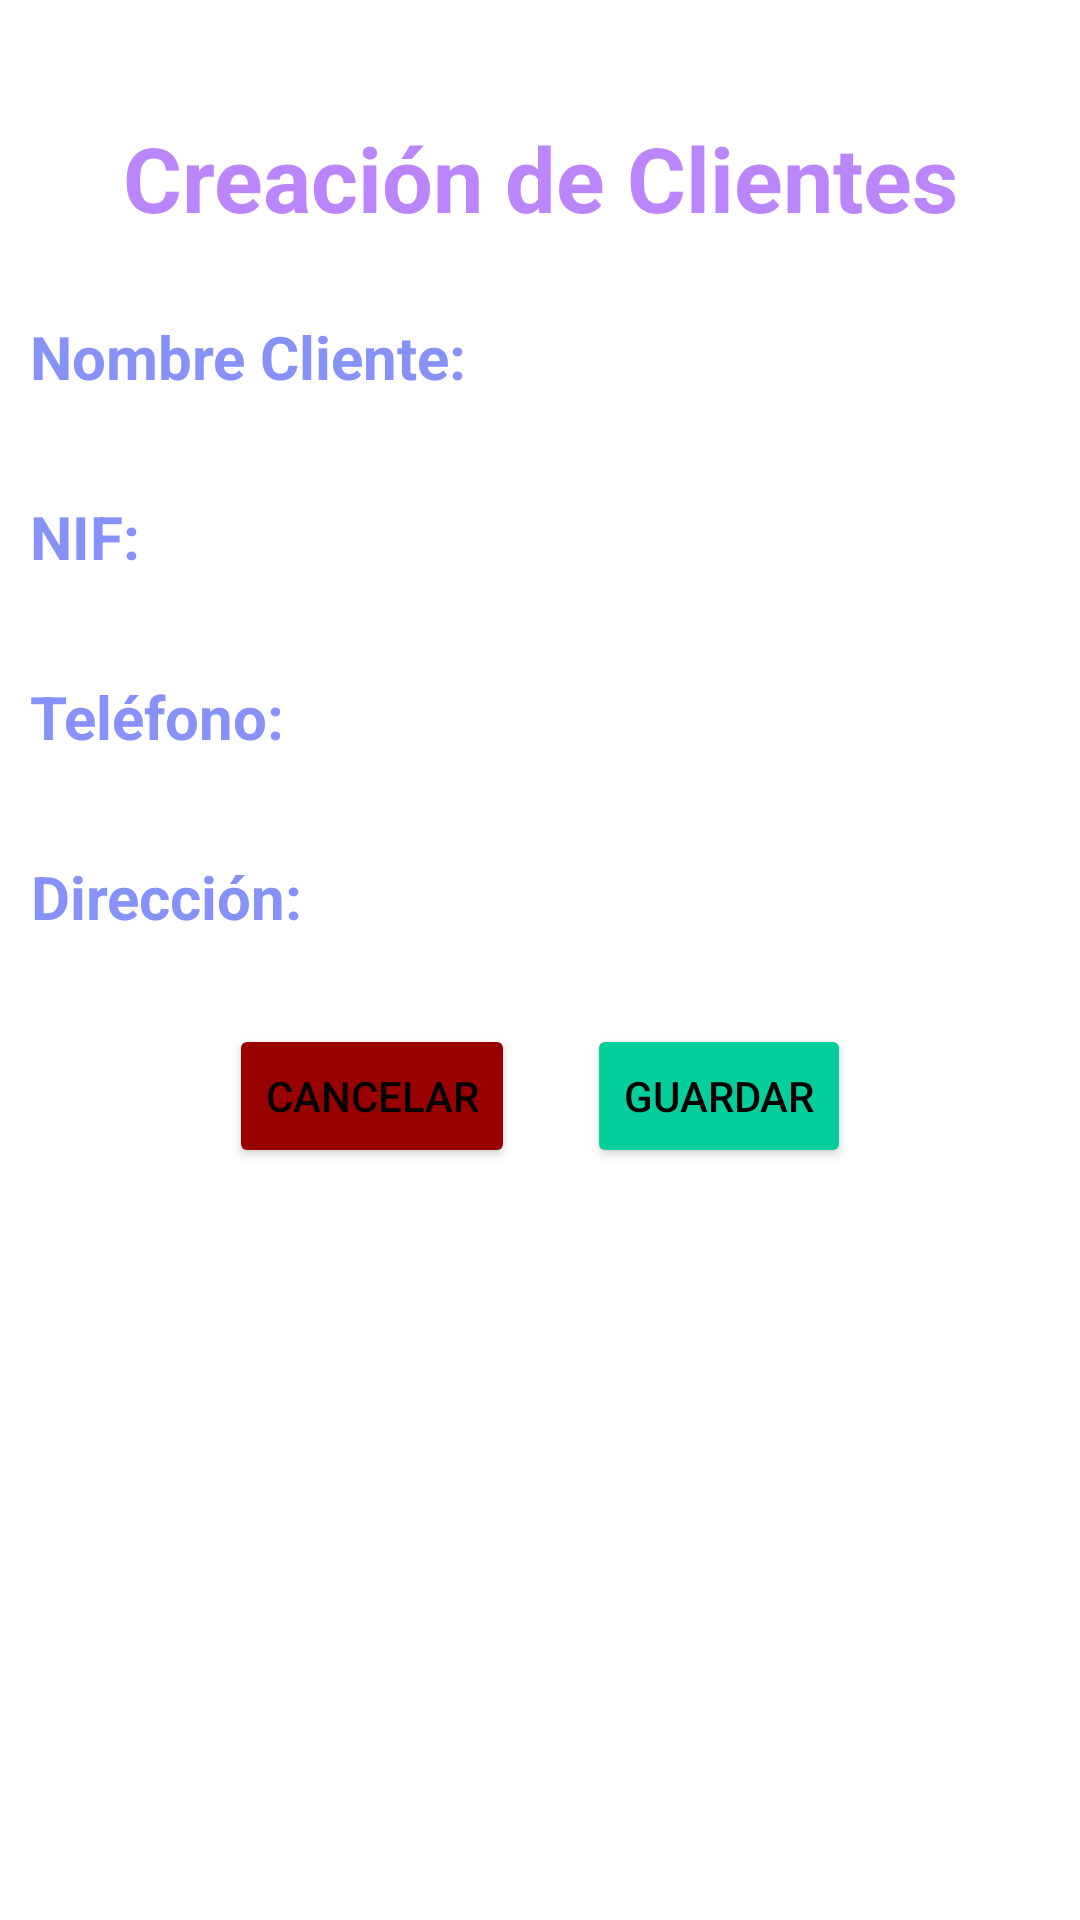

Layout XML and referenced resources for this Android screen:
<!-- AndroidManifest.xml: application theme Theme.AlmaGestor -->
<!-- res/layout/input_data_client.xml -->
<?xml version="1.0" encoding="utf-8"?>
<RelativeLayout xmlns:android="http://schemas.android.com/apk/res/android"
    xmlns:app="http://schemas.android.com/apk/res-auto"
    xmlns:tools="http://schemas.android.com/tools"
    android:layout_width="match_parent"
    android:layout_height="wrap_content"
    android:id="@+id/root_inputClient">

    <LinearLayout
        android:layout_width="match_parent"
        android:layout_height="wrap_content"
        android:orientation="vertical">
        <ImageView
            android:id="@+id/btn_close_inputdata_client"
            android:layout_width="34dp"
            android:layout_height="34dp"
            android:layout_marginTop="5dp"
            android:layout_marginEnd="5dp"
            android:src="@drawable/ic_clear"
            android:layout_gravity="right"
            android:layout_alignParentEnd="true"
            android:layout_marginRight="2dp"
            android:layout_alignParentRight="true" />
        <TextView
            android:layout_width="match_parent"
            android:layout_height="wrap_content"
            android:text="@string/AddClientHeader"
            android:gravity="center"
            android:textSize="30dp"
            android:textStyle="bold"
            android:textColor="@color/purple_200"
            android:layout_marginBottom="10dp">

        </TextView>
        <LinearLayout
            android:layout_width="match_parent"
            android:layout_height="wrap_content">

            <TextView
                android:layout_width="wrap_content"
                android:layout_height="wrap_content"
                android:layout_margin="10dp"
                android:gravity="center"
                android:text="@string/NameClient"
                android:textColor="@color/purple"
                android:textSize="20dp"
                android:textStyle="bold"></TextView>

            <EditText
                android:layout_width="match_parent"
                android:layout_height="40dp"
                android:id="@+id/inputName_data_clientData"
                android:background="@drawable/custom_edittext"
                android:drawablePadding="8dp"
                android:padding="8dp"
                android:textColor="@color/black"
                android:textColorHighlight="@color/cardview_dark_background"
                android:layout_margin="10dp"/>

        </LinearLayout>
        <LinearLayout
            android:layout_width="match_parent"
            android:layout_height="wrap_content">

            <TextView
                android:layout_width="wrap_content"
                android:layout_height="wrap_content"
                android:layout_margin="10dp"
                android:gravity="center"
                android:text="@string/NifClient"
                android:textColor="@color/purple"
                android:textSize="20dp"
                android:textStyle="bold"></TextView>

            <EditText
                android:layout_width="match_parent"
                android:layout_height="40dp"
                android:id="@+id/inputNIF_data_clientData"
                android:background="@drawable/custom_edittext"
                android:drawablePadding="8dp"
                android:padding="8dp"
                android:textColor="@color/black"
                android:textColorHighlight="@color/cardview_dark_background"
                android:layout_margin="10dp"/>

        </LinearLayout>
        <LinearLayout
            android:layout_width="match_parent"
            android:layout_height="wrap_content">

            <TextView
                android:layout_width="wrap_content"
                android:layout_height="wrap_content"
                android:layout_margin="10dp"
                android:gravity="center"
                android:text="@string/PhoneClient"
                android:textColor="@color/purple"
                android:textSize="20dp"
                android:textStyle="bold"></TextView>

            <EditText
                android:layout_width="match_parent"
                android:layout_height="40dp"
                android:id="@+id/inputPHONE_data_clientData"
                android:background="@drawable/custom_edittext"
                android:drawablePadding="8dp"
                android:padding="8dp"
                android:textColor="@color/black"
                android:textColorHighlight="@color/cardview_dark_background"
                android:layout_margin="10dp"/>

        </LinearLayout>
        <LinearLayout
            android:layout_width="match_parent"
            android:layout_height="wrap_content">

            <TextView
                android:layout_width="wrap_content"
                android:layout_height="wrap_content"
                android:layout_margin="10dp"
                android:gravity="center"
                android:text="@string/StreetClient"
                android:textColor="@color/purple"
                android:textSize="20dp"
                android:textStyle="bold"></TextView>

            <EditText
                android:layout_width="match_parent"
                android:layout_height="40dp"
                android:id="@+id/inputSTREET_data_clientData"
                android:background="@drawable/custom_edittext"
                android:drawablePadding="8dp"
                android:padding="8dp"
                android:textColor="@color/black"
                android:textColorHighlight="@color/cardview_dark_background"
                android:layout_margin="10dp"/>

        </LinearLayout>
        <LinearLayout
            android:layout_width="match_parent"
            android:layout_height="wrap_content"
            android:orientation="vertical">
            <LinearLayout
                android:layout_width="match_parent"
                android:layout_height="wrap_content"
                android:orientation="horizontal"
                android:gravity="center_horizontal"
                android:layout_marginBottom="8dp"
                android:layout_marginTop="12dp">

                <Button
                    android:id="@+id/btn_no_inputdata_client"
                    android:layout_width="wrap_content"
                    android:layout_height="wrap_content"
                    android:text="@string/Cancel"
                    android:textColor="@color/black"
                    android:backgroundTint="@color/red"/>

                <Button
                    android:id="@+id/btn_yes_inputdata_client"
                    android:layout_width="wrap_content"
                    android:layout_height="wrap_content"
                    android:text="@string/Save"
                    android:backgroundTint="@color/colorAccent"
                    android:layout_marginStart="24dp"
                    android:layout_marginLeft="24dp"
                    android:textColor="@color/black"/>

            </LinearLayout>

        </LinearLayout>
    </LinearLayout>



</RelativeLayout>
<!-- resources referenced by this layout -->
<resources>
  <color name="black">#FF000000</color>
  <color name="colorAccent">#04CE9B</color>
  <color name="purple">#8692f7</color>
  <color name="purple_200">#FFBB86FC</color>
  <color name="red">#990000</color>
  <string name="AddClientHeader">Creación de Clientes</string>
  <string name="Cancel">Cancelar</string>
  <string name="NameClient">Nombre Cliente: </string>
  <string name="NifClient">NIF: </string>
  <string name="PhoneClient">Teléfono: </string>
  <string name="Save">Guardar</string>
  <string name="StreetClient">Dirección: </string>
  <style name="Theme.AlmaGestor" parent="Theme.MaterialComponents.DayNight.DarkActionBar">
          
          <item name="colorPrimary">@color/purple_500</item>
          <item name="colorPrimaryVariant">@color/purple_700</item>
          <item name="colorOnPrimary">@color/white</item>
          
          <item name="colorSecondary">@color/teal_200</item>
          <item name="colorSecondaryVariant">@color/teal_700</item>
          <item name="colorOnSecondary">@color/black</item>
          
          <item name="android:statusBarColor">?attr/colorPrimaryVariant</item>
          
          <item name="android:windowActivityTransitions">true</item>
          <item name="android:windowContentTransitions">true</item>
      </style>
  <color name="purple_500">#FF6200EE</color>
  <color name="purple_700">#FF3700B3</color>
  <color name="white">#FFFFFFFF</color>
  <color name="teal_200">#FF03DAC5</color>
  <color name="teal_700">#FF018786</color>
</resources>
